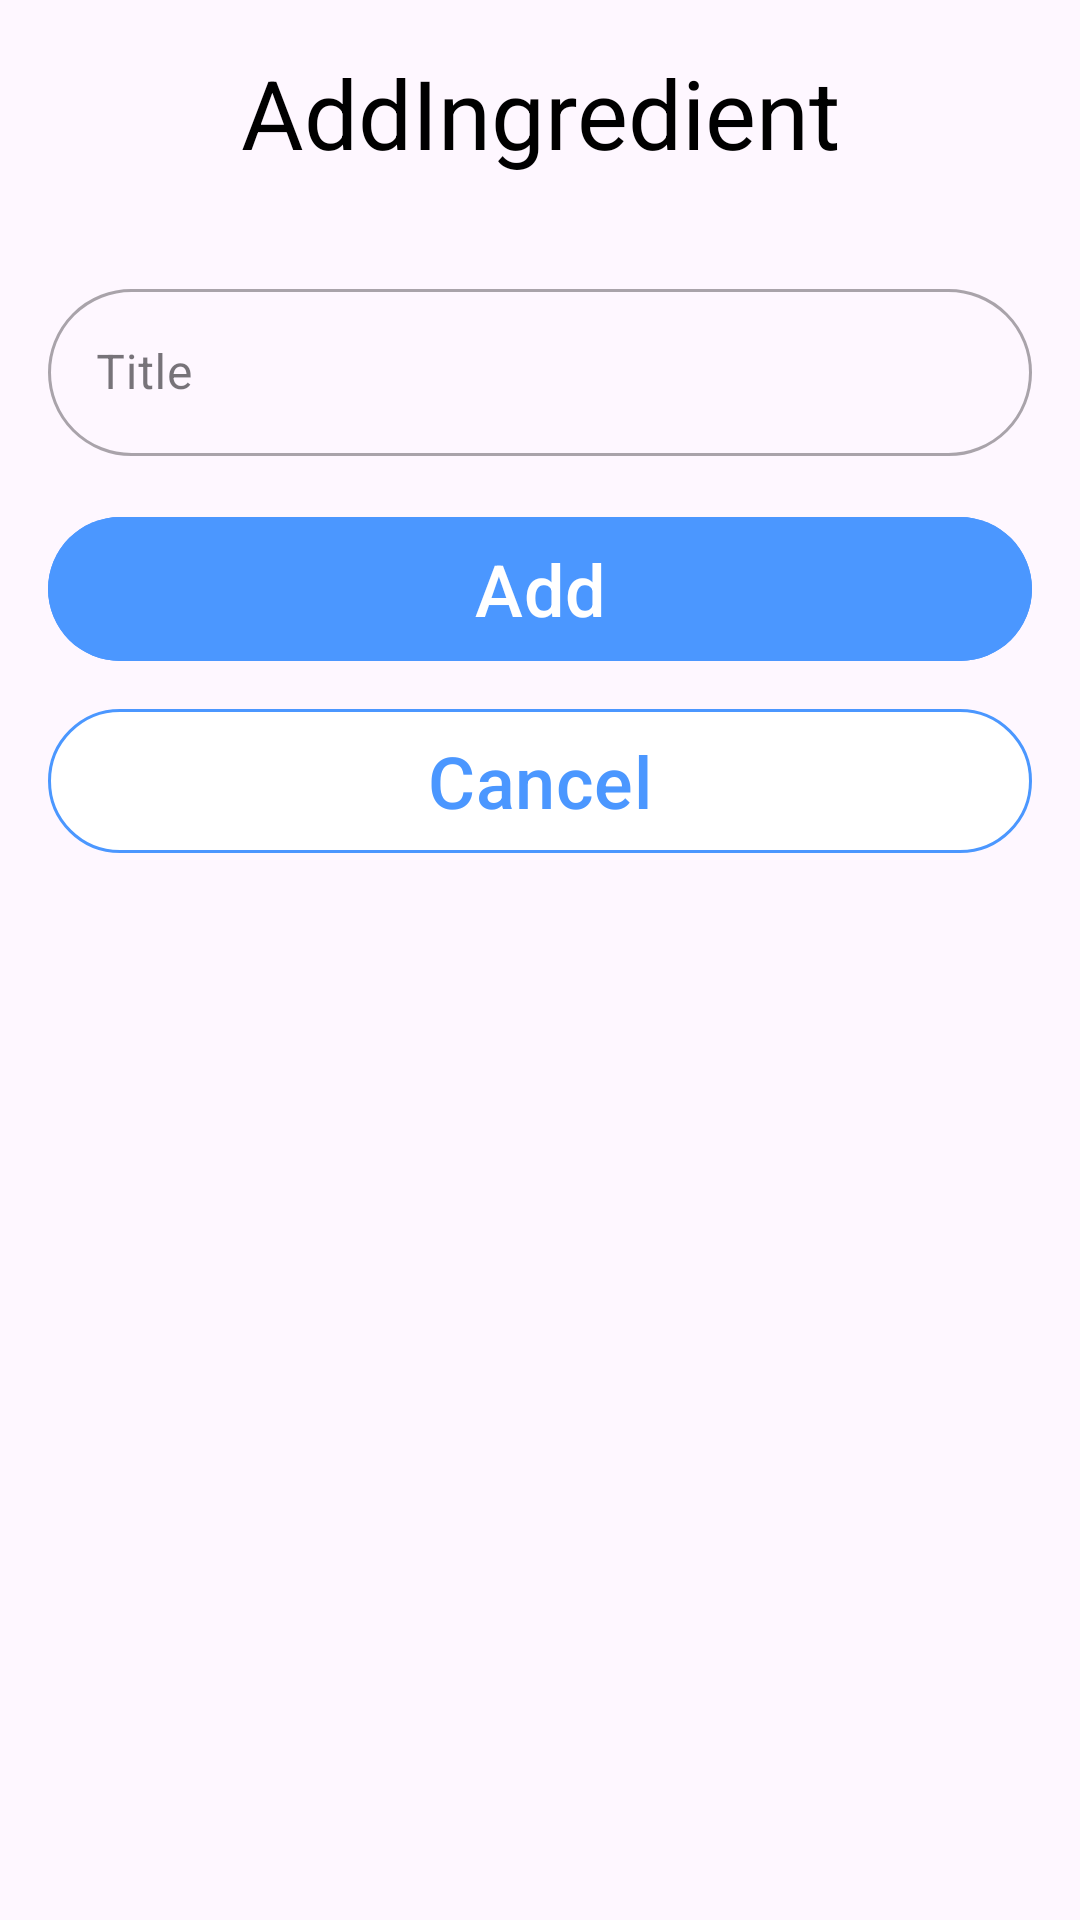

Android layout source for this screen:
<!-- AndroidManifest.xml: application theme Theme.CoctailBar -->
<!-- res/layout/add_ingredient_dialog.xml -->
<?xml version="1.0" encoding="utf-8"?>
<LinearLayout xmlns:android="http://schemas.android.com/apk/res/android"
    xmlns:app="http://schemas.android.com/apk/res-auto"
    android:orientation="vertical"
    android:layout_width="match_parent"
    android:padding="16dp"
    android:layout_height="match_parent">

    <TextView
        android:layout_width="match_parent"
        android:layout_height="wrap_content"
        android:text="AddIngredient"
        android:textColor="@color/black"
        android:textAlignment="center"
        android:textAppearance="@style/TextAppearance.Material3.HeadlineLarge"
        android:layout_marginBottom="16dp"
        />

    <com.google.android.material.textfield.TextInputLayout
        android:id="@+id/ingredient_name_input"
        style="@style/Widget.MaterialComponents.TextInputLayout.OutlinedBox"
        android:layout_width="match_parent"
        android:layout_height="wrap_content"
        android:layout_marginTop="16dp"
        app:boxCornerRadiusBottomEnd="28dp"
        app:boxCornerRadiusBottomStart="28dp"
        app:boxCornerRadiusTopEnd="28dp"
        app:boxCornerRadiusTopStart="28dp"
        app:errorEnabled="true"
        android:hint="Title">

        <com.google.android.material.textfield.TextInputEditText
            android:id="@+id/ingredient_name_edit_text"
            android:layout_width="match_parent"
            android:layout_height="wrap_content"
            android:inputType="textCapSentences" />
    </com.google.android.material.textfield.TextInputLayout>

    <com.google.android.material.button.MaterialButton
        android:id="@+id/save_button"
        android:layout_width="match_parent"
        android:layout_height="wrap_content"
        android:insetLeft="0dp"
        android:insetTop="0dp"
        android:backgroundTint="@color/sky_blue"
        android:insetRight="0dp"
        android:insetBottom="0dp"
        android:text="Add"
        android:textSize="24dp"
        android:layout_marginBottom="16dp"
        app:shapeAppearanceOverlay="@style/ShapeAppearanceOverlay.MyApp.Button.Rounded"
        />

    <com.google.android.material.button.MaterialButton
        android:id="@+id/cancel_button"
        android:layout_width="match_parent"
        android:layout_height="wrap_content"
        android:insetLeft="0dp"
        style="@style/Widget.Material3.Button.OutlinedButton"
        android:insetTop="0dp"
        android:backgroundTint="@color/white"
        android:insetRight="0dp"
        android:textColor="@color/sky_blue"
        android:insetBottom="0dp"
        app:strokeColor="@color/sky_blue"
        android:text="Cancel"
        android:textSize="24dp"
        app:shapeAppearanceOverlay="@style/ShapeAppearanceOverlay.MyApp.Button.Rounded"
        android:layout_marginBottom="16dp"
        />
</LinearLayout>
<!-- resources referenced by this layout -->
<resources>
  <color name="black">#FF000000</color>
  <color name="sky_blue">#4B97FF</color>
  <color name="white">#FFFFFFFF</color>
  <style name="ShapeAppearanceOverlay.MyApp.Button.Rounded" parent="">
          <item name="cornerFamily">rounded</item>
          <item name="cornerSize">50%</item>
      </style>
  <style name="Theme.CoctailBar" parent="Base.Theme.CoctailBar" />
  <style name="Base.Theme.CoctailBar" parent="Theme.Material3.DayNight.NoActionBar">
          
          
      </style>
</resources>
